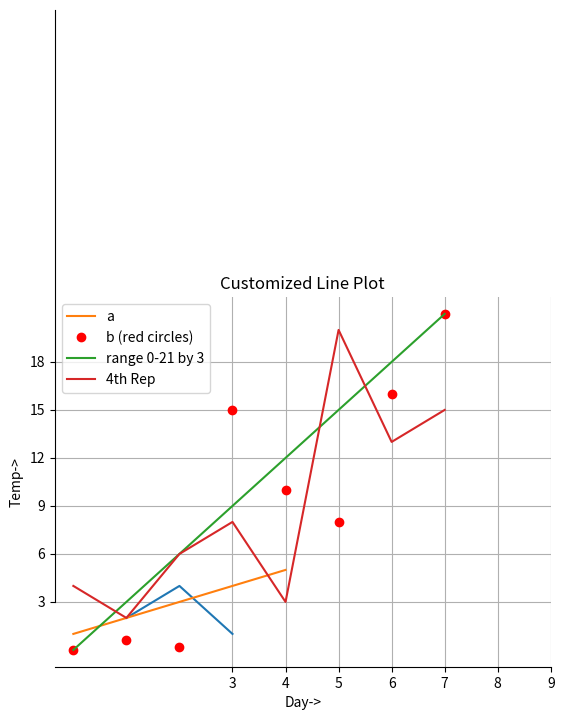
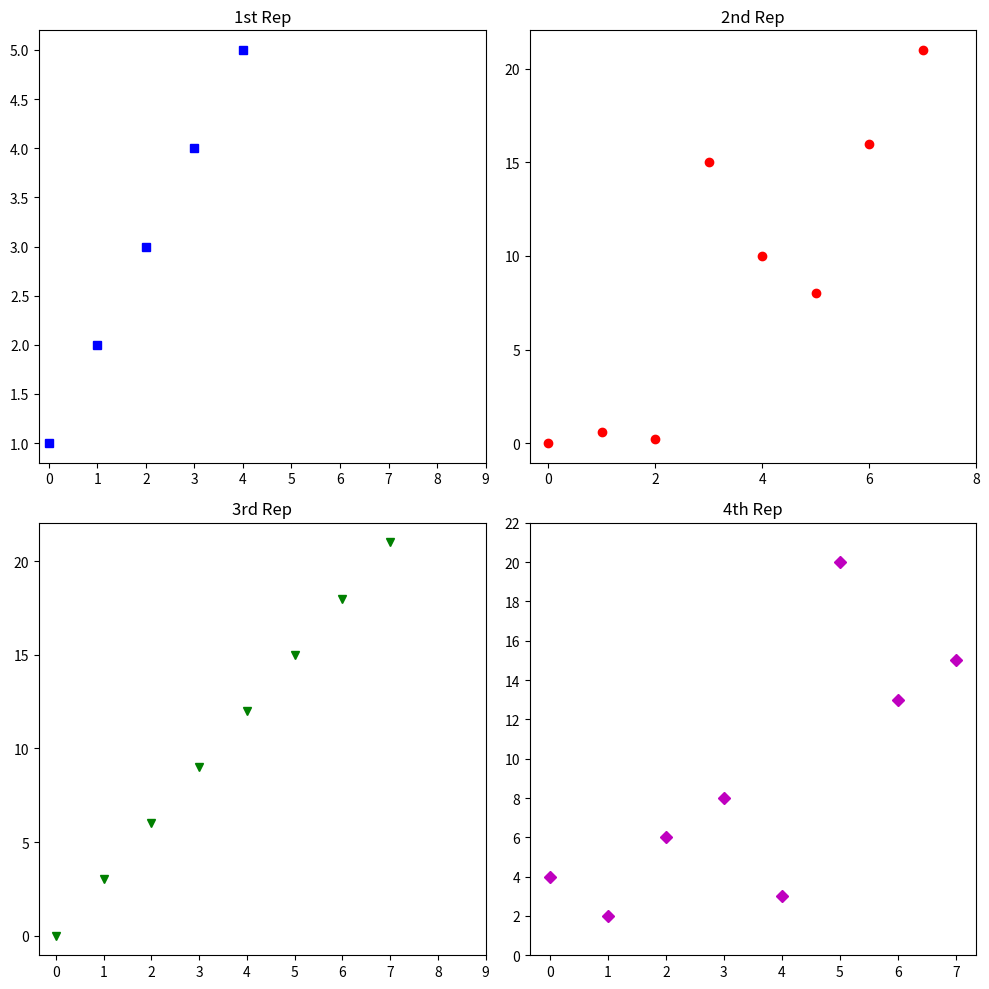

Reproduce these figures in Python, in order.
import numpy as np

# Create a 2D NumPy array
arr = np.array([[1, 2, 3], [4, 2, 5]])

# Display various properties of the array
print("Array is of type:", type(arr))
print("Number of dimensions:", arr.ndim)
print("Shape of array:", arr.shape)
print("Size of array (total elements):", arr.size)
print("Array stores elements of type:", arr.dtype)



import matplotlib.pyplot as plt

# Data points
x = [1, 2, 3]
y = [2, 4, 1]

# Plotting the graph
plt.plot(x, y)

# Adding labels and title
plt.xlabel('x-axis')
plt.ylabel('y-axis')
plt.title('My First Graph')

# Display the graph
plt.show()



import matplotlib.pyplot as plt

# Data
a = [1, 2, 3, 4, 5]
b = [0, 0.6, 0.2, 15, 10, 8, 16, 21]
c = [4, 2, 6, 8, 3, 20, 13, 15]

# Plotting
plt.plot(a, label='a')
plt.plot(b, "or", label='b (red circles)')
plt.plot(list(range(0, 22, 3)), label='range 0-21 by 3')
plt.plot(c, label='4th Rep')

# Customizing axes
plt.xlabel('Day->')
plt.ylabel('Temp->')
plt.legend()

ax = plt.gca()
ax.spines['right'].set_visible(False)
ax.spines['top'].set_visible(False)
ax.spines['left'].set_bounds(3, 40)

plt.xticks(list(range(3, 10)))
plt.yticks(list(range(3, 20, 3)))

plt.title("Customized Line Plot")
plt.grid(True)
plt.show()



import matplotlib.pyplot as plt

# Data
a = [1, 2, 3, 4, 5]
b = [0, 0.6, 0.2, 15, 10, 8, 16, 21]
c = [4, 2, 6, 8, 3, 20, 13, 15]

# Create figure with 4 subplots
fig = plt.figure(figsize=(10, 10))

# Subplot 1
sub1 = plt.subplot(2, 2, 1)
sub1.plot(a, 'sb')  # square blue markers
sub1.set_xticks(list(range(0, 10, 1)))
sub1.set_title('1st Rep')

# Subplot 2
sub2 = plt.subplot(2, 2, 2)
sub2.plot(b, 'or')  # circle red markers
sub2.set_xticks(list(range(0, 10, 2)))
sub2.set_title('2nd Rep')

# Subplot 3
sub3 = plt.subplot(2, 2, 3)
sub3.plot(list(range(0, 22, 3)), 'vg')  # triangle down green markers
sub3.set_xticks(list(range(0, 10, 1)))
sub3.set_title('3rd Rep')

# Subplot 4
sub4 = plt.subplot(2, 2, 4)
sub4.plot(c, 'Dm')  # diamond magenta markers
sub4.set_yticks(list(range(0, 24, 2)))
sub4.set_title('4th Rep')

plt.tight_layout()
plt.show()
